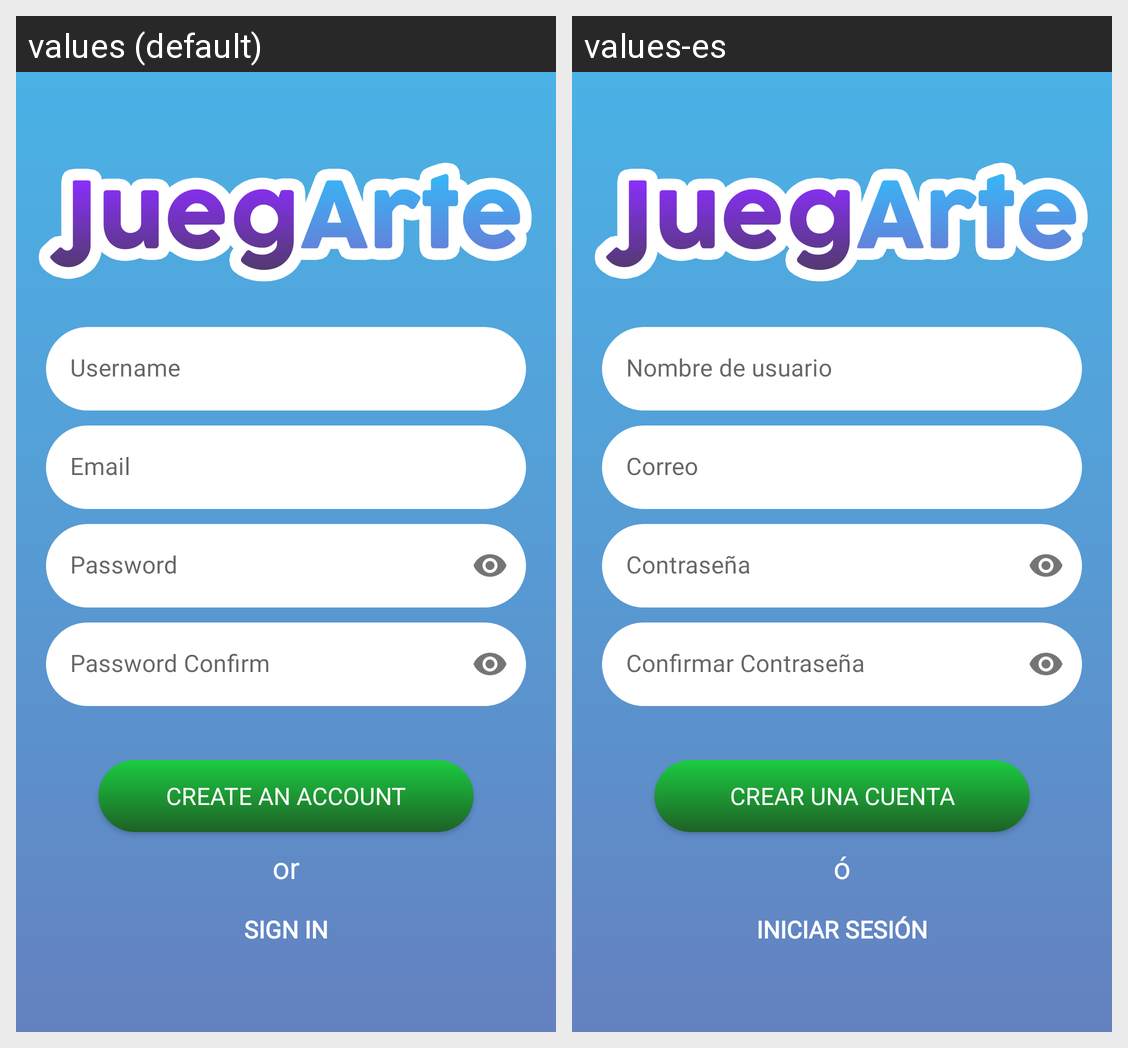

The Android screen above is rendered under two locales of the same app. Produce the string resources it draws, with the default and per-locale values.
Android screen res/layout/activity_signup.xml rendered under 2 locales, left to right: values (default), values-es. Device: Nexus 5 (rendered at 1080×1920; each locale shown at half size, 540×960, under a caption strip naming it); theme AppTheme.
Strings drawn on this screen, with the default value and each locale's value (text and hints the layout hard-codes, and strings that could not be matched under every locale, appear in the picture but are not listed):

create_account
  values: Create an account
  values-es: Crear una Cuenta

or
  values: or
  values-es: ó

sign_in
  values: Sign in
  values-es: Iniciar Sesión
